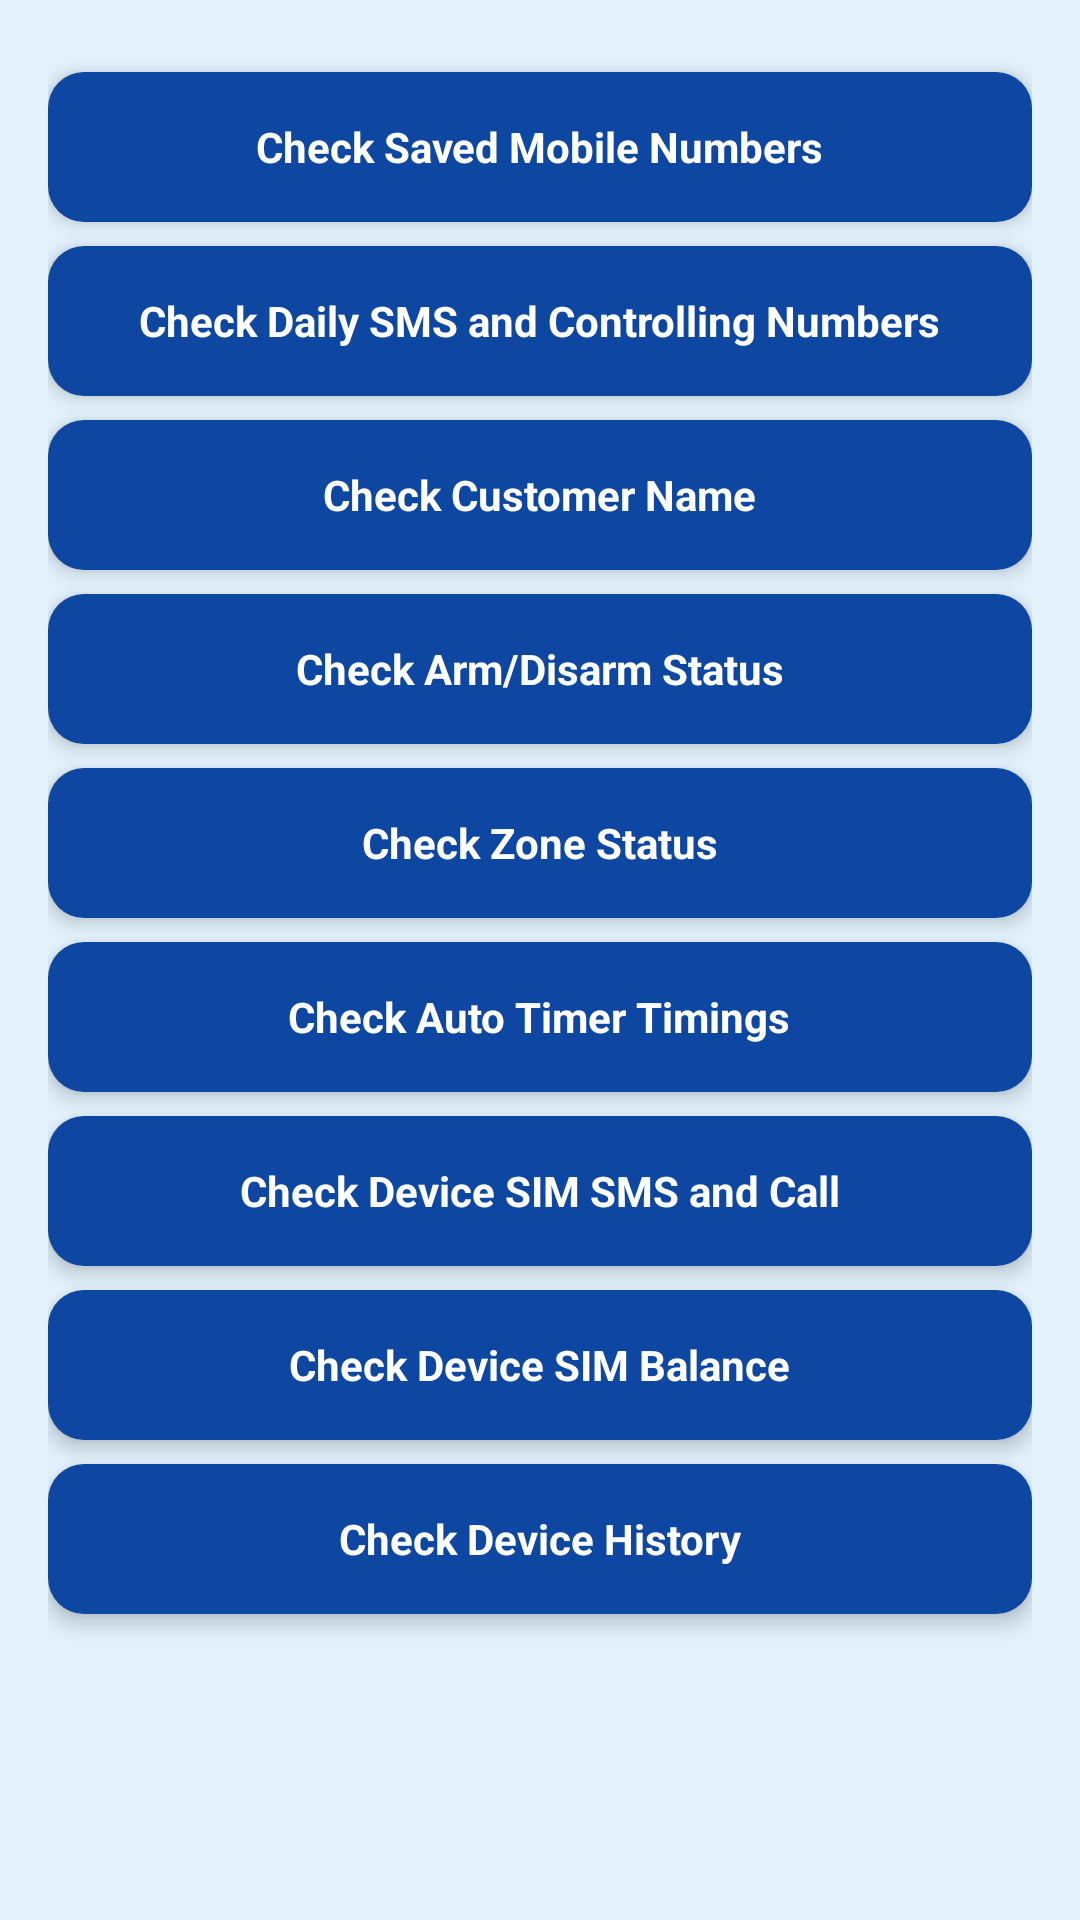

The Android layout XML behind this screen, and the referenced resources:
<!-- AndroidManifest.xml: application theme Theme.Newapp -->
<!-- res/layout/activity_device_data_check_fragment.xml -->
<?xml version="1.0" encoding="utf-8"?>
<ScrollView xmlns:android="http://schemas.android.com/apk/res/android"
    android:layout_width="match_parent"
    android:layout_height="match_parent"
    android:background="#E3F2FD"
    android:padding="16dp">

    <LinearLayout
        android:orientation="vertical"
        android:layout_width="match_parent"
        android:layout_height="wrap_content"
        android:gravity="center_horizontal">


        <LinearLayout
            android:id="@+id/btn_check_mobile_numbers"
            android:orientation="vertical"
            android:layout_width="match_parent"
            android:layout_height="50dp"
            android:layout_marginTop="8dp"
            android:background="@drawable/rounded_button"
            android:gravity="center"
            android:elevation="4dp">

            <TextView
                android:layout_width="wrap_content"
                android:layout_height="wrap_content"
                android:text="Check Saved Mobile Numbers"
                android:textColor="@android:color/white"
                android:textSize="14sp"
                android:textStyle="bold"/>
        </LinearLayout>


        <LinearLayout
            android:id="@+id/btn_check_daily_sms"
            android:orientation="vertical"
            android:layout_width="match_parent"
            android:layout_height="50dp"
            android:layout_marginTop="8dp"
            android:background="@drawable/rounded_button"
            android:gravity="center"
            android:elevation="4dp">

            <TextView
                android:layout_width="wrap_content"
                android:layout_height="wrap_content"
                android:text="Check Daily SMS and Controlling Numbers"
                android:textColor="@android:color/white"
                android:textSize="14sp"
                android:textStyle="bold"/>
        </LinearLayout>


        <LinearLayout
            android:id="@+id/btn_check_customer_name"
            android:orientation="vertical"
            android:layout_width="match_parent"
            android:layout_height="50dp"
            android:layout_marginTop="8dp"
            android:background="@drawable/rounded_button"
            android:gravity="center"
            android:elevation="4dp">

            <TextView
                android:layout_width="wrap_content"
                android:layout_height="wrap_content"
                android:text="Check Customer Name"
                android:textColor="@android:color/white"
                android:textSize="14sp"
                android:textStyle="bold"/>
        </LinearLayout>


        <LinearLayout
            android:id="@+id/btn_check_arm_disarm"
            android:orientation="vertical"
            android:layout_width="match_parent"
            android:layout_height="50dp"
            android:layout_marginTop="8dp"
            android:background="@drawable/rounded_button"
            android:gravity="center"
            android:elevation="4dp">

            <TextView
                android:layout_width="wrap_content"
                android:layout_height="wrap_content"
                android:text="Check Arm/Disarm Status"
                android:textColor="@android:color/white"
                android:textSize="14sp"
                android:textStyle="bold"/>
        </LinearLayout>


        <LinearLayout
            android:id="@+id/btn_check_zone_status"
            android:orientation="vertical"
            android:layout_width="match_parent"
            android:layout_height="50dp"
            android:layout_marginTop="8dp"
            android:background="@drawable/rounded_button"
            android:gravity="center"
            android:elevation="4dp">

            <TextView
                android:layout_width="wrap_content"
                android:layout_height="wrap_content"
                android:text="Check Zone Status"
                android:textColor="@android:color/white"
                android:textSize="14sp"
                android:textStyle="bold"/>
        </LinearLayout>

        
        <LinearLayout
            android:id="@+id/btn_check_auto_timer"
            android:orientation="vertical"
            android:layout_width="match_parent"
            android:layout_height="50dp"
            android:layout_marginTop="8dp"
            android:background="@drawable/rounded_button"
            android:gravity="center"
            android:elevation="4dp">

            <TextView
                android:layout_width="wrap_content"
                android:layout_height="wrap_content"
                android:text="Check Auto Timer Timings"
                android:textColor="@android:color/white"
                android:textSize="14sp"
                android:textStyle="bold"/>
        </LinearLayout>

        
        <LinearLayout
            android:id="@+id/btn_check_sim_sms_call"
            android:orientation="vertical"
            android:layout_width="match_parent"
            android:layout_height="50dp"
            android:layout_marginTop="8dp"
            android:background="@drawable/rounded_button"
            android:gravity="center"
            android:elevation="4dp">

            <TextView
                android:layout_width="wrap_content"
                android:layout_height="wrap_content"
                android:text="Check Device SIM SMS and Call"
                android:textColor="@android:color/white"
                android:textSize="14sp"
                android:textStyle="bold"/>
        </LinearLayout>

        
        <LinearLayout
            android:id="@+id/btn_check_sim_balance"
            android:orientation="vertical"
            android:layout_width="match_parent"
            android:layout_height="50dp"
            android:layout_marginTop="8dp"
            android:background="@drawable/rounded_button"
            android:gravity="center"
            android:elevation="4dp">

            <TextView
                android:layout_width="wrap_content"
                android:layout_height="wrap_content"
                android:text="Check Device SIM Balance"
                android:textColor="@android:color/white"
                android:textSize="14sp"
                android:textStyle="bold"/>
        </LinearLayout>


        <LinearLayout
            android:id="@+id/btn_check_device_history"
            android:orientation="vertical"
            android:layout_width="match_parent"
            android:layout_height="50dp"
            android:layout_marginTop="8dp"
            android:layout_marginBottom="16dp"
            android:background="@drawable/rounded_button"
            android:gravity="center"
            android:elevation="4dp">

            <TextView
                android:layout_width="wrap_content"
                android:layout_height="wrap_content"
                android:text="Check Device History"
                android:textColor="@android:color/white"
                android:textSize="14sp"
                android:textStyle="bold"/>
        </LinearLayout>

    </LinearLayout>
</ScrollView>
<!-- resources referenced by this layout -->
<resources>
  <!-- drawable rounded_button (drawable) -->
  <shape xmlns:android="http://schemas.android.com/apk/res/android"
  android:shape="rectangle">
  <solid android:color="#0D47A1"/> 
  <corners android:radius="12dp"/>
  </shape>
  <style name="Theme.Newapp" parent="Base.Theme.Newapp" />
  <style name="Base.Theme.Newapp" parent="Theme.Material3.DayNight.NoActionBar">
  
  
              <item name="colorPrimary">@color/colorPrimary</item>
              <item name="colorPrimaryVariant">@color/colorPrimaryDark</item>
              <item name="colorOnPrimary">@android:color/white</item>
  
  
              <item name="colorSecondary">@color/colorAccent</item>
              <item name="colorOnSecondary">@android:color/white</item>
          </style>
  <color name="colorPrimary">#0D47A1</color>
  <color name="colorPrimaryDark">#0B3C91</color>
  <color name="colorAccent">#2196F3</color>
</resources>
